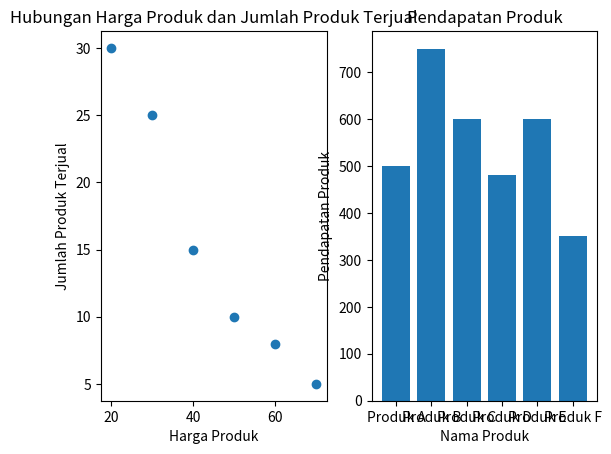

Recreate this plot in Python.
import matplotlib.pyplot as plt
import numpy as np

data_transaksi = [
    ("Produk A", 50, 10),
    ("Produk B", 30, 25),
    ("Produk C", 20, 30),
    ("Produk D", 60, 8),
    ("Produk E", 40, 15),
    ("Produk F", 70, 5),
]

nama_produk, harga_produk, jumlah_terjual = zip(*data_transaksi)
pendapatan_produk = np.array(harga_produk) * np.array(jumlah_terjual)

print("Nama Produk:", nama_produk)
print("Harga Produk:", harga_produk)
print("Jumlah Terjual:", jumlah_terjual)

plt.subplot(1, 2, 1)
plt.title("Hubungan Harga Produk dan Jumlah Produk Terjual")
plt.scatter(harga_produk, jumlah_terjual)
plt.xlabel("Harga Produk")
plt.ylabel("Jumlah Produk Terjual")

plt.subplot(1, 2, 2)
plt.title("Pendapatan Produk")
plt.bar(nama_produk, pendapatan_produk)
plt.xlabel("Nama Produk")
plt.ylabel("Pendapatan Produk")

plt.show()